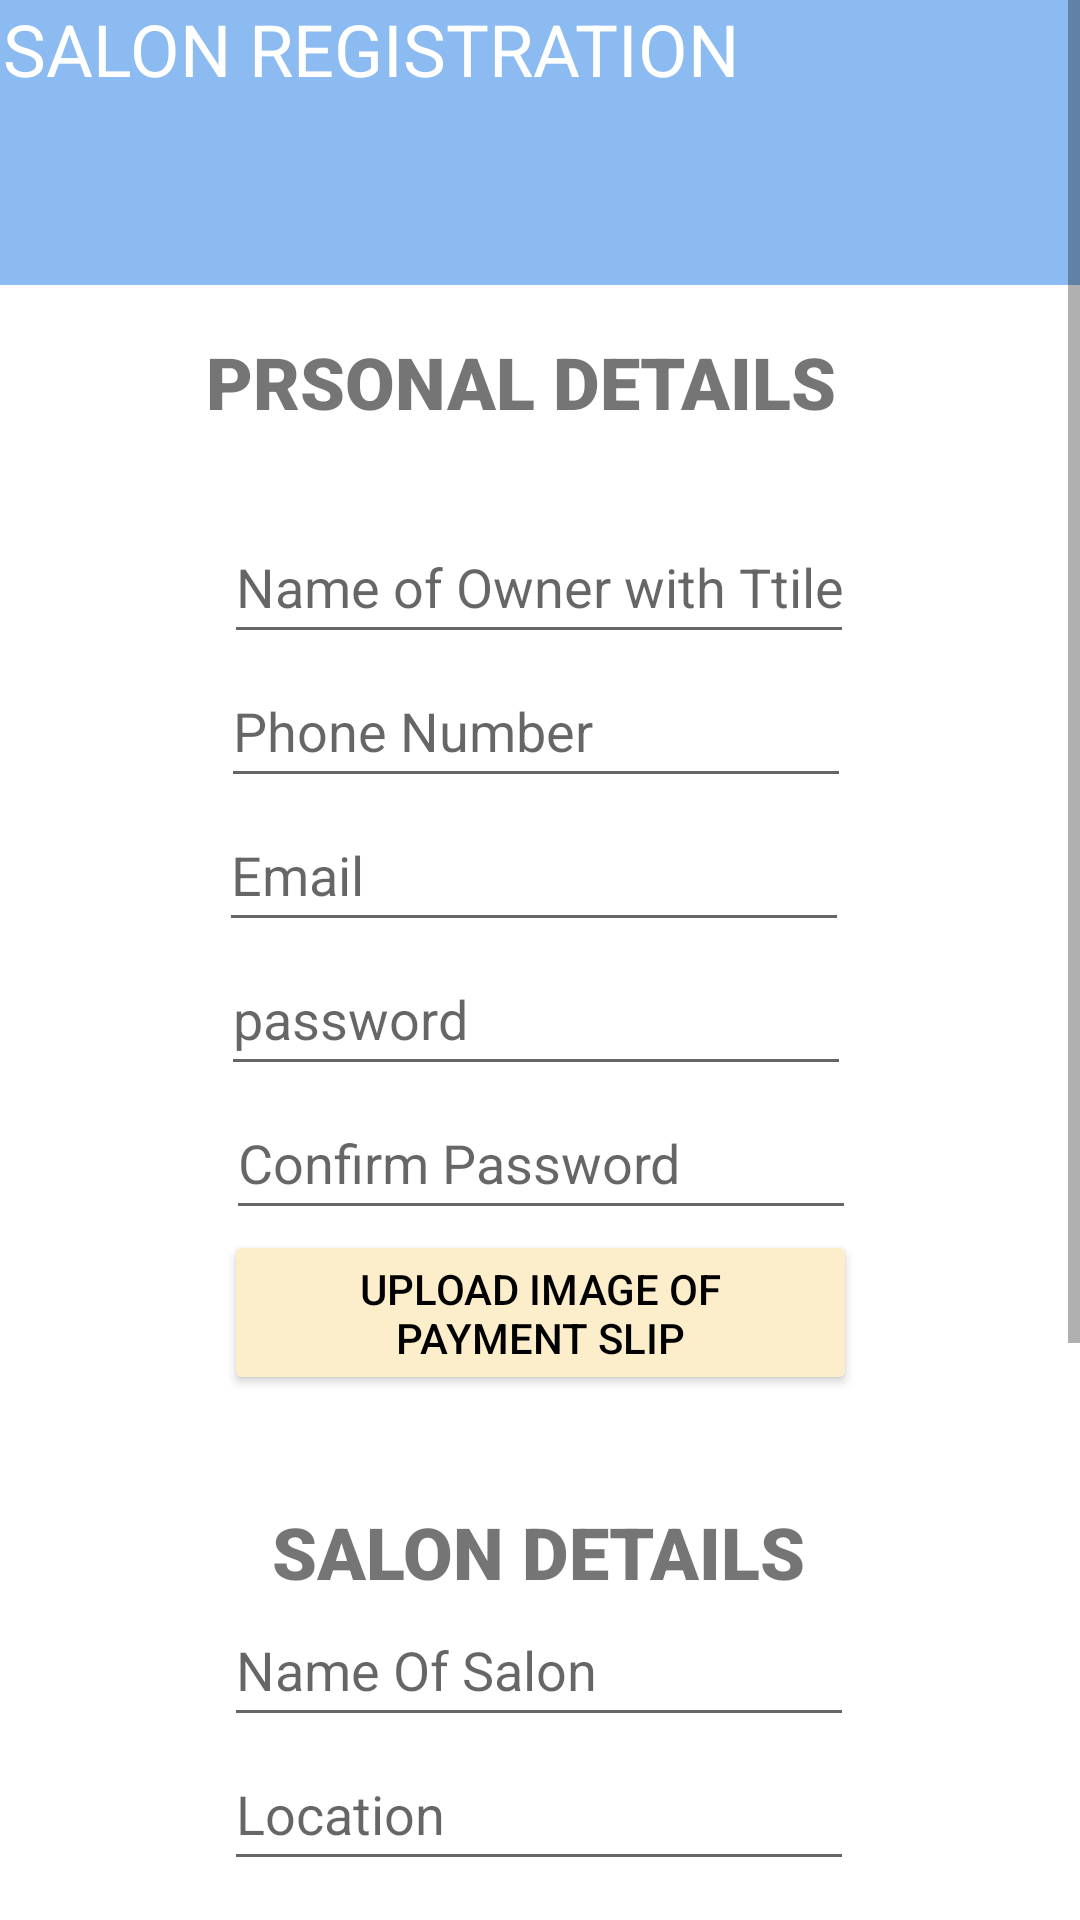

Layout XML and referenced resources for this Android screen:
<!-- AndroidManifest.xml: application theme Theme.SalonAppointmentSystem -->
<!-- res/layout/activity_salon_registration_new.xml -->
<?xml version="1.0" encoding="utf-8"?>
<ScrollView xmlns:android="http://schemas.android.com/apk/res/android"
    xmlns:app="http://schemas.android.com/apk/res-auto"
    xmlns:tools="http://schemas.android.com/tools"
    android:layout_width="409dp"
    android:layout_height="wrap_content"
    android:contentDescription="@string/hairdo_logo"
    android:fillViewport="true"
    android:onClick="CreateData"
    tools:layout_editor_absoluteX="1dp"
    tools:layout_editor_absoluteY="1dp">

    <androidx.constraintlayout.widget.ConstraintLayout

        android:layout_width="match_parent"
        android:layout_height="wrap_content"
        tools:context=".salonRegistrationNew">

        <View
            android:id="@+id/view19"
            android:layout_width="411dp"
            android:layout_height="95dp"
            android:background="@color/black"
            android:backgroundTint="#8CBBF1"
            app:layout_constraintEnd_toEndOf="parent"
            app:layout_constraintHorizontal_bias="1.0"
            app:layout_constraintStart_toStartOf="parent"
            app:layout_constraintTop_toTopOf="parent" />

        <TextView
            android:id="@+id/textView39"
            android:layout_width="355dp"
            android:layout_height="48dp"
            android:text="SALON REGISTRATION"
            android:textColor="@color/white"
            android:textSize="24sp"
            app:layout_constraintEnd_toEndOf="parent"
            app:layout_constraintHorizontal_bias="0.178"
            app:layout_constraintStart_toStartOf="parent"
            app:layout_constraintTop_toTopOf="parent" />

        <TextView
            android:id="@+id/textView41"
            android:layout_width="223dp"
            android:layout_height="39dp"
            android:layout_marginTop="16dp"
            android:fontFamily="sans-serif-black"
            android:text="PRSONAL DETAILS"
            android:textSize="24sp"
            app:layout_constraintEnd_toEndOf="parent"
            app:layout_constraintStart_toStartOf="parent"
            app:layout_constraintTop_toBottomOf="@+id/view19" />

        <EditText
            android:id="@+id/editTextTextPersonName11"
            android:layout_width="wrap_content"
            android:layout_height="wrap_content"
            android:layout_marginTop="20dp"
            android:ems="10"
            android:hint="Name of Owner with Ttile"
            android:inputType="textPersonName"
            android:minHeight="48dp"
            app:layout_constraintEnd_toEndOf="parent"
            app:layout_constraintHorizontal_bias="0.497"
            app:layout_constraintStart_toStartOf="parent"
            app:layout_constraintTop_toBottomOf="@+id/textView41" />

        <EditText
            android:id="@+id/editTextTextPersonName14"
            android:layout_width="wrap_content"
            android:layout_height="wrap_content"
            android:ems="10"
            android:hint="Phone Number"
            android:inputType="textPersonName"
            android:minHeight="48dp"
            app:layout_constraintEnd_toEndOf="parent"
            app:layout_constraintHorizontal_bias="0.492"
            app:layout_constraintStart_toStartOf="parent"
            app:layout_constraintTop_toBottomOf="@+id/editTextTextPersonName11" />

        <EditText
            android:id="@+id/editTextTextPersonName23"
            android:layout_width="wrap_content"
            android:layout_height="wrap_content"
            android:ems="10"
            android:hint="Email"
            android:inputType="textPersonName"
            android:minHeight="48dp"
            app:layout_constraintEnd_toEndOf="parent"
            app:layout_constraintHorizontal_bias="0.487"
            app:layout_constraintStart_toStartOf="parent"
            app:layout_constraintTop_toBottomOf="@+id/editTextTextPersonName14" />

        <EditText
            android:id="@+id/editTextTextPersonName15"
            android:layout_width="wrap_content"
            android:layout_height="wrap_content"
            android:ems="10"
            android:hint="password"
            android:inputType="textPersonName"
            android:minHeight="48dp"
            app:layout_constraintEnd_toEndOf="parent"
            app:layout_constraintHorizontal_bias="0.492"
            app:layout_constraintStart_toStartOf="parent"
            app:layout_constraintTop_toBottomOf="@+id/editTextTextPersonName23" />

        <EditText
            android:id="@+id/editTextTextPersonName19"
            android:layout_width="wrap_content"
            android:layout_height="wrap_content"
            android:ems="10"
            android:hint="Confirm Password"
            android:inputType="textPersonName"
            android:minHeight="48dp"
            app:layout_constraintEnd_toEndOf="parent"
            app:layout_constraintHorizontal_bias="0.502"
            app:layout_constraintStart_toStartOf="parent"
            app:layout_constraintTop_toBottomOf="@+id/editTextTextPersonName15" />

        <Button
            android:id="@+id/button"
            android:layout_width="211dp"
            android:layout_height="55dp"
            android:backgroundTint="#FCEECB"

            android:text="UPLOAD IMAGE OF PAYMENT SLIP"
            android:textColor="@color/black"
            app:layout_constraintEnd_toEndOf="parent"
            app:layout_constraintStart_toStartOf="parent"
            app:layout_constraintTop_toBottomOf="@+id/editTextTextPersonName19" />

        <TextView
            android:id="@+id/textView42"
            android:layout_width="179dp"
            android:layout_height="30dp"
            android:layout_marginTop="36dp"
            android:fontFamily="sans-serif-black"
            android:text="SALON DETAILS"
            android:textSize="24sp"
            app:layout_constraintEnd_toEndOf="parent"
            app:layout_constraintStart_toStartOf="parent"
            app:layout_constraintTop_toBottomOf="@+id/button" />

        <EditText
            android:id="@+id/editTextTextPersonName20"
            android:layout_width="wrap_content"
            android:layout_height="wrap_content"
            android:ems="10"
            android:hint="Name Of Salon"
            android:inputType="textPersonName"
            android:minHeight="48dp"
            app:layout_constraintEnd_toEndOf="parent"
            app:layout_constraintHorizontal_bias="0.497"
            app:layout_constraintStart_toStartOf="parent"
            app:layout_constraintTop_toBottomOf="@+id/textView42" />

        <EditText
            android:id="@+id/editTextTextPersonName21"
            android:layout_width="wrap_content"
            android:layout_height="wrap_content"
            android:ems="10"
            android:hint="Location"
            android:inputType="textPersonName"
            android:minHeight="48dp"
            app:layout_constraintEnd_toEndOf="parent"
            app:layout_constraintHorizontal_bias="0.497"
            app:layout_constraintStart_toStartOf="parent"
            app:layout_constraintTop_toBottomOf="@+id/editTextTextPersonName20" />

        <EditText
            android:id="@+id/editTextTextPersonName22"
            android:layout_width="wrap_content"
            android:layout_height="wrap_content"
            android:ems="10"
            android:hint="Description"
            android:inputType="textPersonName"
            android:minHeight="48dp"
            app:layout_constraintEnd_toEndOf="parent"
            app:layout_constraintHorizontal_bias="0.497"
            app:layout_constraintStart_toStartOf="parent"
            app:layout_constraintTop_toBottomOf="@+id/editTextTextPersonName21" />

        <Button
            android:id="@+id/button2"
            android:layout_width="209dp"
            android:layout_height="52dp"
            android:backgroundTint="#FCEECB"
            android:foregroundTint="#FCEECB"
            android:text="Upload Image of Salon"
            android:textColor="@color/black"
            app:iconTint="@color/black"
            app:layout_constraintEnd_toEndOf="parent"
            app:layout_constraintHorizontal_bias="0.49"
            app:layout_constraintStart_toStartOf="parent"
            app:layout_constraintTop_toBottomOf="@+id/editTextTextPersonName22" />

        <EditText
            android:id="@+id/editTextTextPersonName24"
            android:layout_width="wrap_content"
            android:layout_height="wrap_content"
            android:layout_marginTop="24dp"
            android:ems="10"
            android:hint="Available Day/s"
            android:inputType="textPersonName"
            android:minHeight="48dp"
            app:layout_constraintEnd_toEndOf="parent"
            app:layout_constraintHorizontal_bias="0.492"
            app:layout_constraintStart_toStartOf="parent"
            app:layout_constraintTop_toBottomOf="@+id/button2" />

        <EditText
            android:id="@+id/editTextTextPersonName25"
            android:layout_width="wrap_content"
            android:layout_height="wrap_content"
            android:ems="10"
            android:hint="Available Time/s"
            android:inputType="textPersonName"
            android:minHeight="48dp"
            app:layout_constraintEnd_toEndOf="parent"
            app:layout_constraintHorizontal_bias="0.497"
            app:layout_constraintStart_toStartOf="parent"
            app:layout_constraintTop_toBottomOf="@+id/editTextTextPersonName24" />

        <Button
            android:id="@+id/button20"
            android:layout_width="wrap_content"
            android:layout_height="wrap_content"
            android:layout_marginTop="20dp"
            android:backgroundTint="#8CBBF1"
            android:onClick="CreateData"
            android:text="Submit"
            android:textColor="#FFFFFF"
            app:iconTint="#8CBBF1"
            app:layout_constraintEnd_toEndOf="parent"
            app:layout_constraintHorizontal_bias="0.679"
            app:layout_constraintStart_toStartOf="parent"
            app:layout_constraintTop_toBottomOf="@+id/editTextTextPersonName25" />

        <Button
            android:id="@+id/button21"
            android:layout_width="wrap_content"
            android:layout_height="wrap_content"
            android:layout_marginStart="96dp"
            android:layout_marginTop="20dp"
            android:text="Cancel"
            app:layout_constraintEnd_toStartOf="@+id/button2"
            app:layout_constraintHorizontal_bias="0.032"
            app:layout_constraintStart_toStartOf="parent"
            app:layout_constraintTop_toBottomOf="@+id/editTextTextPersonName25" />

    </androidx.constraintlayout.widget.ConstraintLayout>


</ScrollView>
<!-- resources referenced by this layout -->
<resources>
  <color name="black">#FF000000</color>
  <color name="white">#FFFFFFFF</color>
  <string name="hairdo_logo">HairDo Logo</string>
  <style name="Theme.SalonAppointmentSystem" parent="Theme.MaterialComponents.DayNight.DarkActionBar">
          
          <item name="colorPrimary">#8CBBF1</item>
          <item name="colorPrimaryVariant">#35DBF1</item>
          <item name="colorOnPrimary">#FFFFFF</item>
          
          <item name="colorSecondary">@color/teal_200</item>
          <item name="colorSecondaryVariant">@color/teal_700</item>
          <item name="colorOnSecondary">#FFFFFF</item>
          
          <item name="android:statusBarColor" tools:targetApi="l">?attr/colorPrimaryVariant</item>
          
      </style>
  <color name="teal_200">#FF03DAC5</color>
  <color name="teal_700">#FF018786</color>
</resources>
